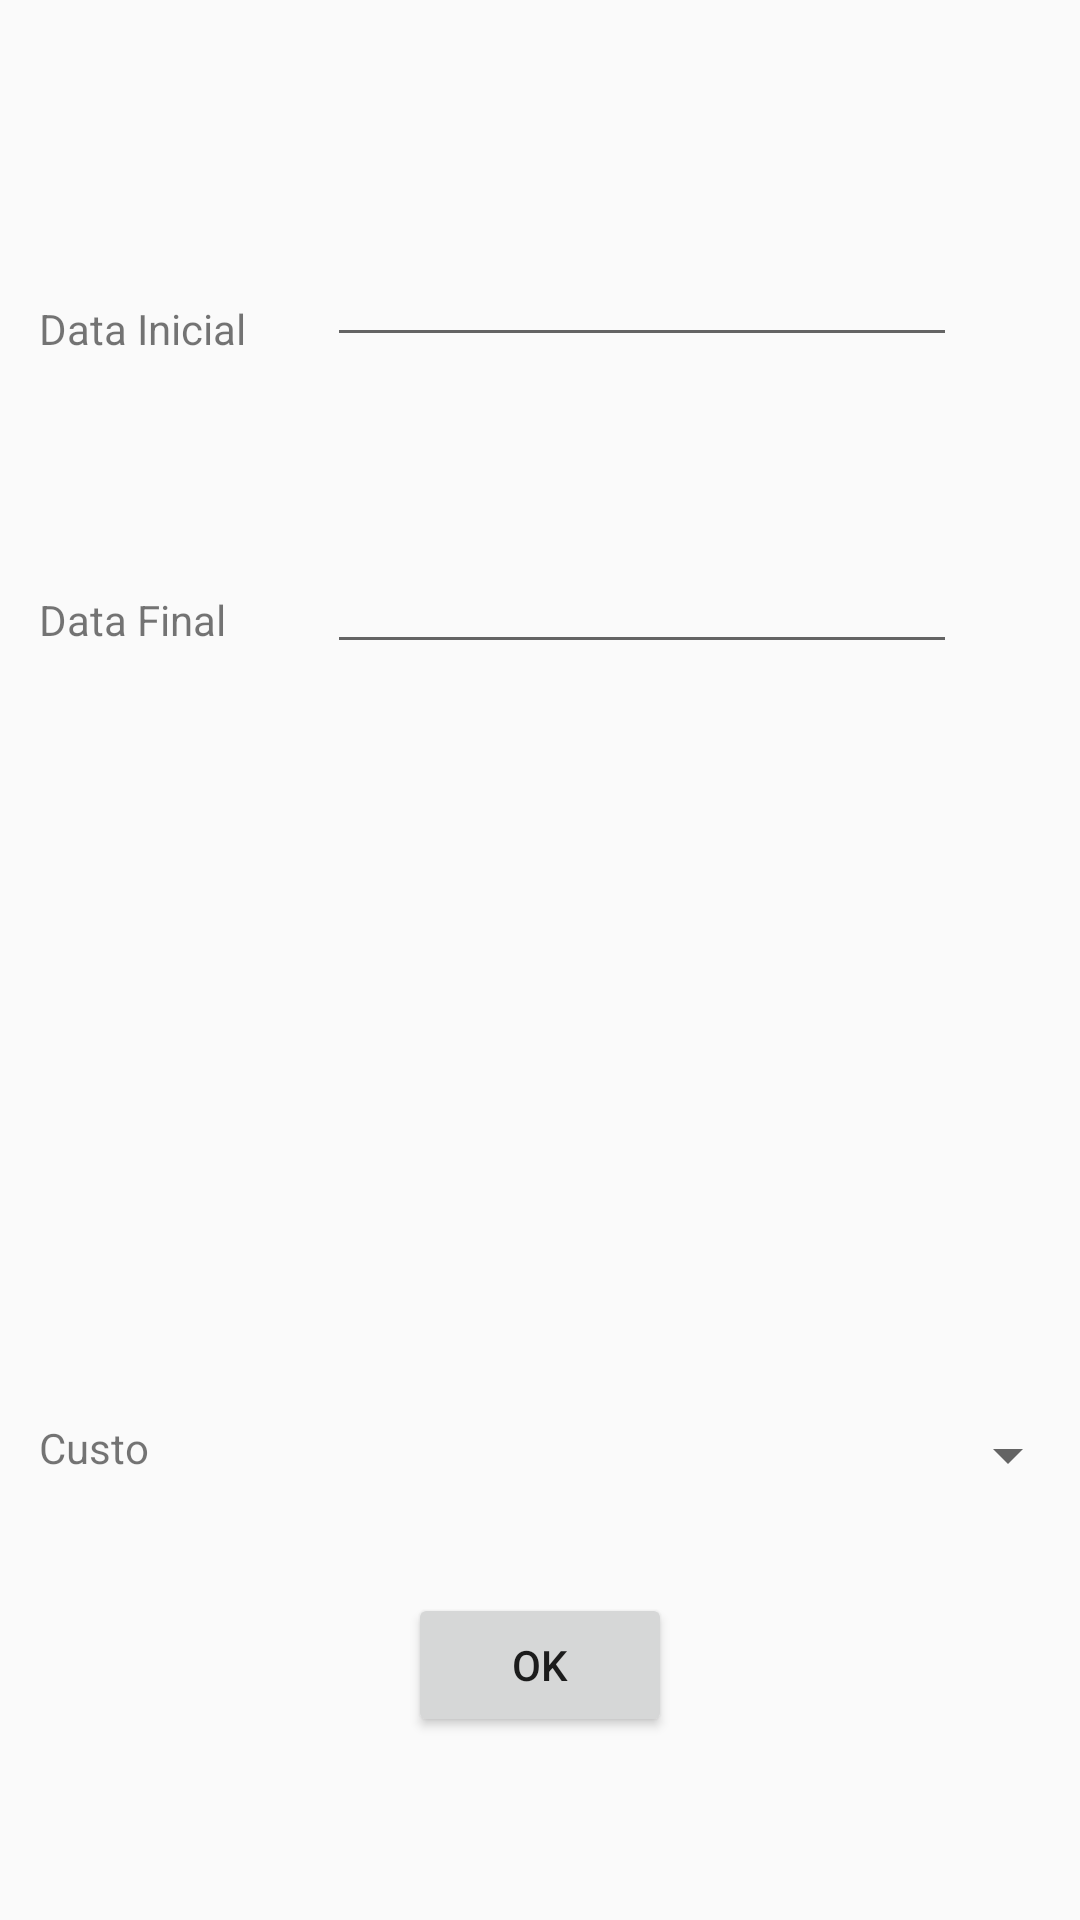

Write the Android layout XML for this screen, with the resource values it uses.
<!-- AndroidManifest.xml: application theme AppTheme -->
<!-- res/layout/activity_relatorio.xml -->
<?xml version="1.0" encoding="utf-8"?>
<RelativeLayout xmlns:android="http://schemas.android.com/apk/res/android"
    xmlns:app="http://schemas.android.com/apk/res-auto"
    xmlns:tools="http://schemas.android.com/tools"
    android:layout_width="match_parent"
    android:layout_height="match_parent"
    tools:context="br.com.custocar.custocar.RelatorioActivity">

    <Button
        android:id="@+id/button3"
        android:layout_width="wrap_content"
        android:layout_height="wrap_content"
        android:text="OK"
        tools:layout_editor_absoluteX="151dp"
        tools:layout_editor_absoluteY="374dp"
        android:layout_marginBottom="61dp"
        android:layout_alignParentBottom="true"
        android:layout_centerHorizontal="true" />

    <TextView
        android:id="@+id/textView"
        android:layout_width="wrap_content"
        android:layout_height="wrap_content"
        android:text="Data Inicial"
        android:layout_marginStart="13dp"
        android:layout_marginTop="100dp"
        android:layout_alignParentTop="true"
        android:layout_alignParentStart="true" />

    <TextView
        android:id="@+id/textView4"
        android:layout_width="wrap_content"
        android:layout_height="wrap_content"
        android:layout_alignStart="@+id/textView"
        android:layout_below="@+id/textView"
        android:layout_marginTop="78dp"
        android:text="Data Final" />

    <EditText
        android:id="@+id/editText"
        android:layout_width="wrap_content"
        android:layout_height="wrap_content"
        android:layout_alignBottom="@+id/textView"
        android:layout_marginStart="27dp"
        android:layout_toEndOf="@+id/textView"
        android:ems="10"
        android:inputType="date" />

    <EditText
        android:id="@+id/editText2"
        android:layout_width="wrap_content"
        android:layout_height="wrap_content"
        android:layout_alignStart="@+id/editText"
        android:layout_below="@+id/editText"
        android:layout_marginTop="61dp"
        android:ems="10"
        android:inputType="date" />

    <TextView
        android:id="@+id/textView2"
        android:layout_width="wrap_content"
        android:layout_height="wrap_content"
        android:layout_marginBottom="39dp"
        android:text="Custo"
        android:layout_above="@+id/button3"
        android:layout_alignStart="@+id/textView4" />

    <Spinner
        android:id="@+id/spinner"
        android:layout_width="match_parent"
        android:layout_height="wrap_content"
        android:layout_alignTop="@+id/textView2"
        android:layout_alignParentEnd="true"
        android:layout_alignStart="@+id/editText2" />

</RelativeLayout>
<!-- resources referenced by this layout -->
<resources>
  <style name="AppTheme" parent="Theme.AppCompat.Light.NoActionBar">
          
          <item name="colorPrimary">@color/custocar</item>
          <item name="colorPrimaryDark">@color/custocar</item>
          <item name="colorAccent">@color/colorAccent</item>
      </style>
  <color name="custocar">#ef4d24</color>
  <color name="colorAccent">#FF4081</color>
</resources>
